Run: headless pygame with SDL's dummy video driver; simulated clock (each Clock.tick advances the game by its frame time, no real sleeping); random seed 0; keys injected as events and as key.get_pressed() state; mouse plan: one left click at the window centre at the start of phase 2, then a move to the lower-right quarter at the start of phase 3.
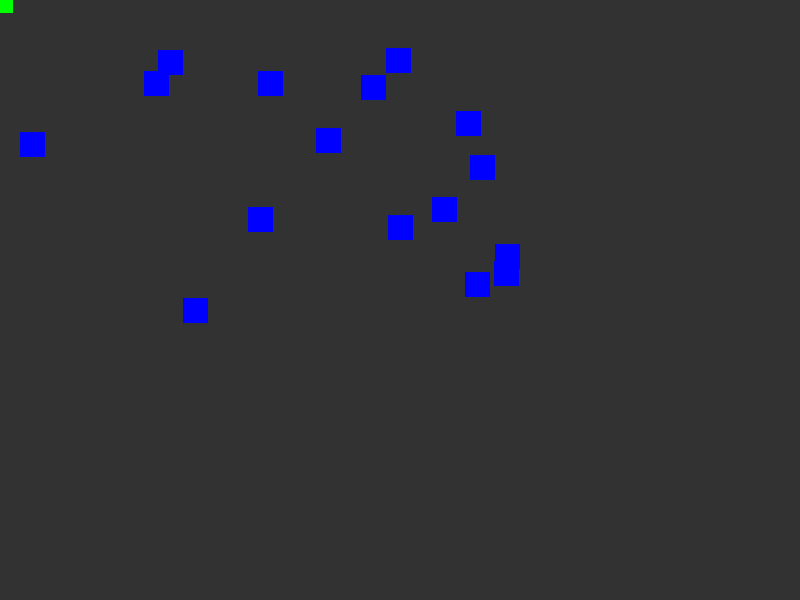
Frame 1 of 4 · flips 1–60 · no input
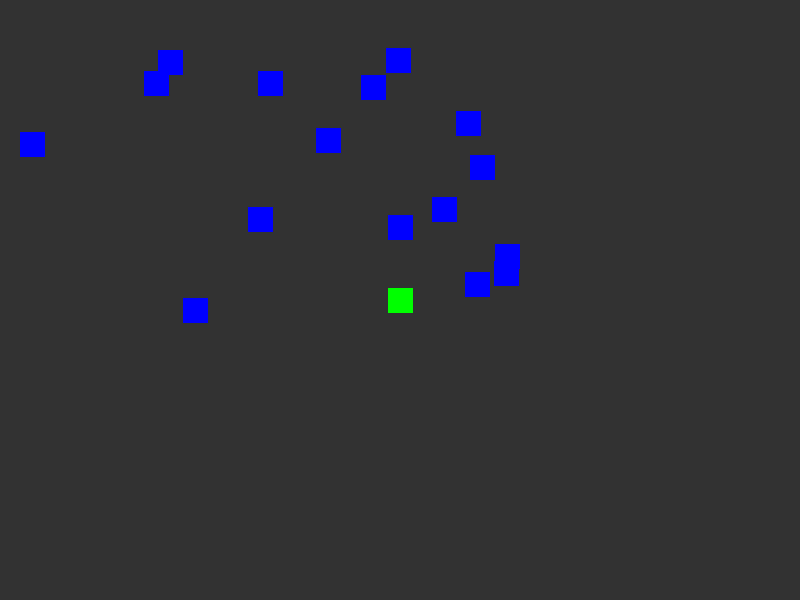
Frame 2 of 4 · flips 61–180 · clicked the window centre · tapped SPACE, RETURN · held RIGHT (→), D
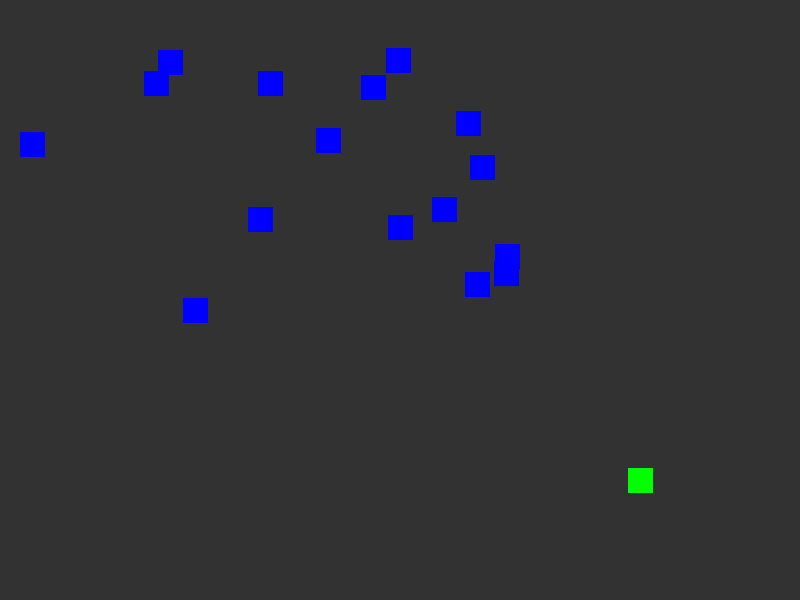
Frame 3 of 4 · flips 181–300 · moved the mouse to the lower-right quarter · held DOWN (↓), S
Frame 4 of 4 · flips 301–420 · held LEFT (←), A, UP (↑), W · screen unchanged from frame 3, image omitted

The pygame program that drew these frames:

import pygame
import random
pygame.init()

SCREEN_WIDTH = 800
SCREEN_HEIGHT = 600

screen = pygame.display.set_mode((SCREEN_WIDTH, SCREEN_HEIGHT))
pygame.display.set_caption('Collision')


rect1 = pygame.Rect(0, 0, 25, 25)
obstacles = []
for i in range(16):
    obstacle_rect = pygame.Rect(random.randint(0, 500), random.randint(0, 300), 25, 25)
    obstacles.append(obstacle_rect)

BG = (50, 50, 50)
GREEN = (0, 255, 0)
RED = (255, 0, 0)
BLUE = (0, 0, 255)

pygame.mouse.set_visible(False)


running = True
while running:
    screen.fill(BG)

    rect1.center = pygame.mouse.get_pos()
    col = GREEN

    # for obstacle_rect in obstacles:
    #     if rect1.colliderect(obstacle_rect):
    #         col = RED

    if (collision_id := rect1.collidelist(obstacles)) >= 0:
        print(collision_id)
        col = RED

    pygame.draw.rect(screen, col, rect1)
    for obstacle_rect in obstacles:
        pygame.draw.rect(screen, BLUE, obstacle_rect)

    for event in pygame.event.get():
        if event.type == pygame.QUIT:
            running = False

    # pygame.display.update()
    pygame.display.flip()
pygame.quit()
